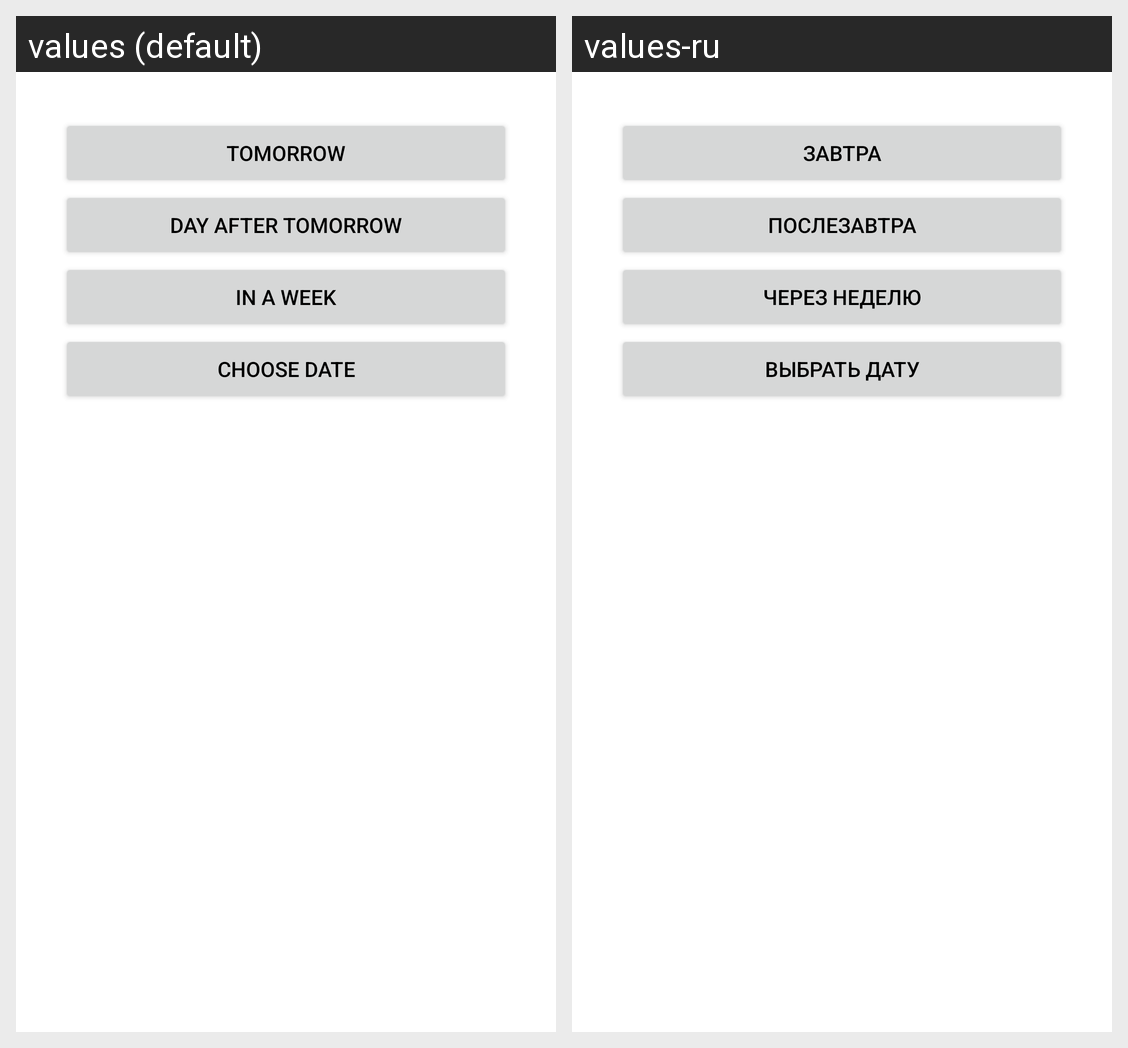

This grid shows one Android layout under two languages. Give, for every string resource on the screen, its name, the default text and each shown locale's text.
Android screen res/layout/dialog_postpone_client.xml rendered under 2 locales, left to right: values (default), values-ru. Device: Nexus 5 (rendered at 1080×1920; each locale shown at half size, 540×960, under a caption strip naming it); theme AppTheme.Launcher.
Strings drawn on this screen, with the default value and each locale's value (text and hints the layout hard-codes, and strings that could not be matched under every locale, appear in the picture but are not listed):

postpone_tomorrow
  values: Tomorrow
  values-ru: Завтра

postpone_day_after_tomorrow
  values: Day after tomorrow
  values-ru: Послезавтра

postpone_in_a_week
  values: In a week
  values-ru: Через неделю

postpone_choose_date
  values: Choose date
  values-ru: Выбрать дату
